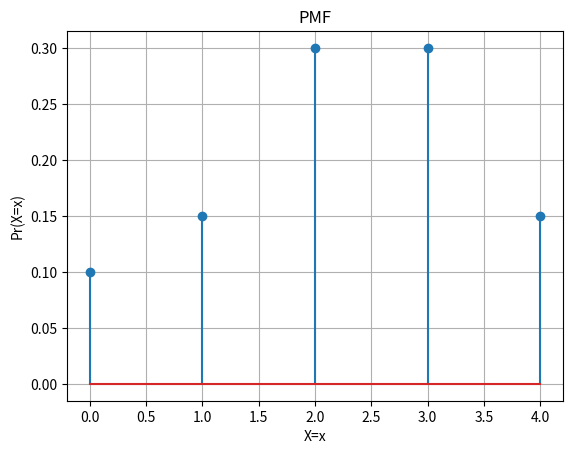

Python code for this plot:
from matplotlib import pyplot as plt


X = [0,1,2,3,4]
#y = pr(x)
k = 0.15
Y = [0.1, k, 2*k, 2*k, k]
plt.grid()
plt.stem(X,Y)
plt.title("PMF")
plt.xlabel("X=x")
plt.ylabel("Pr(X=x)")

# plt.plot(x,y)
plt.show()








